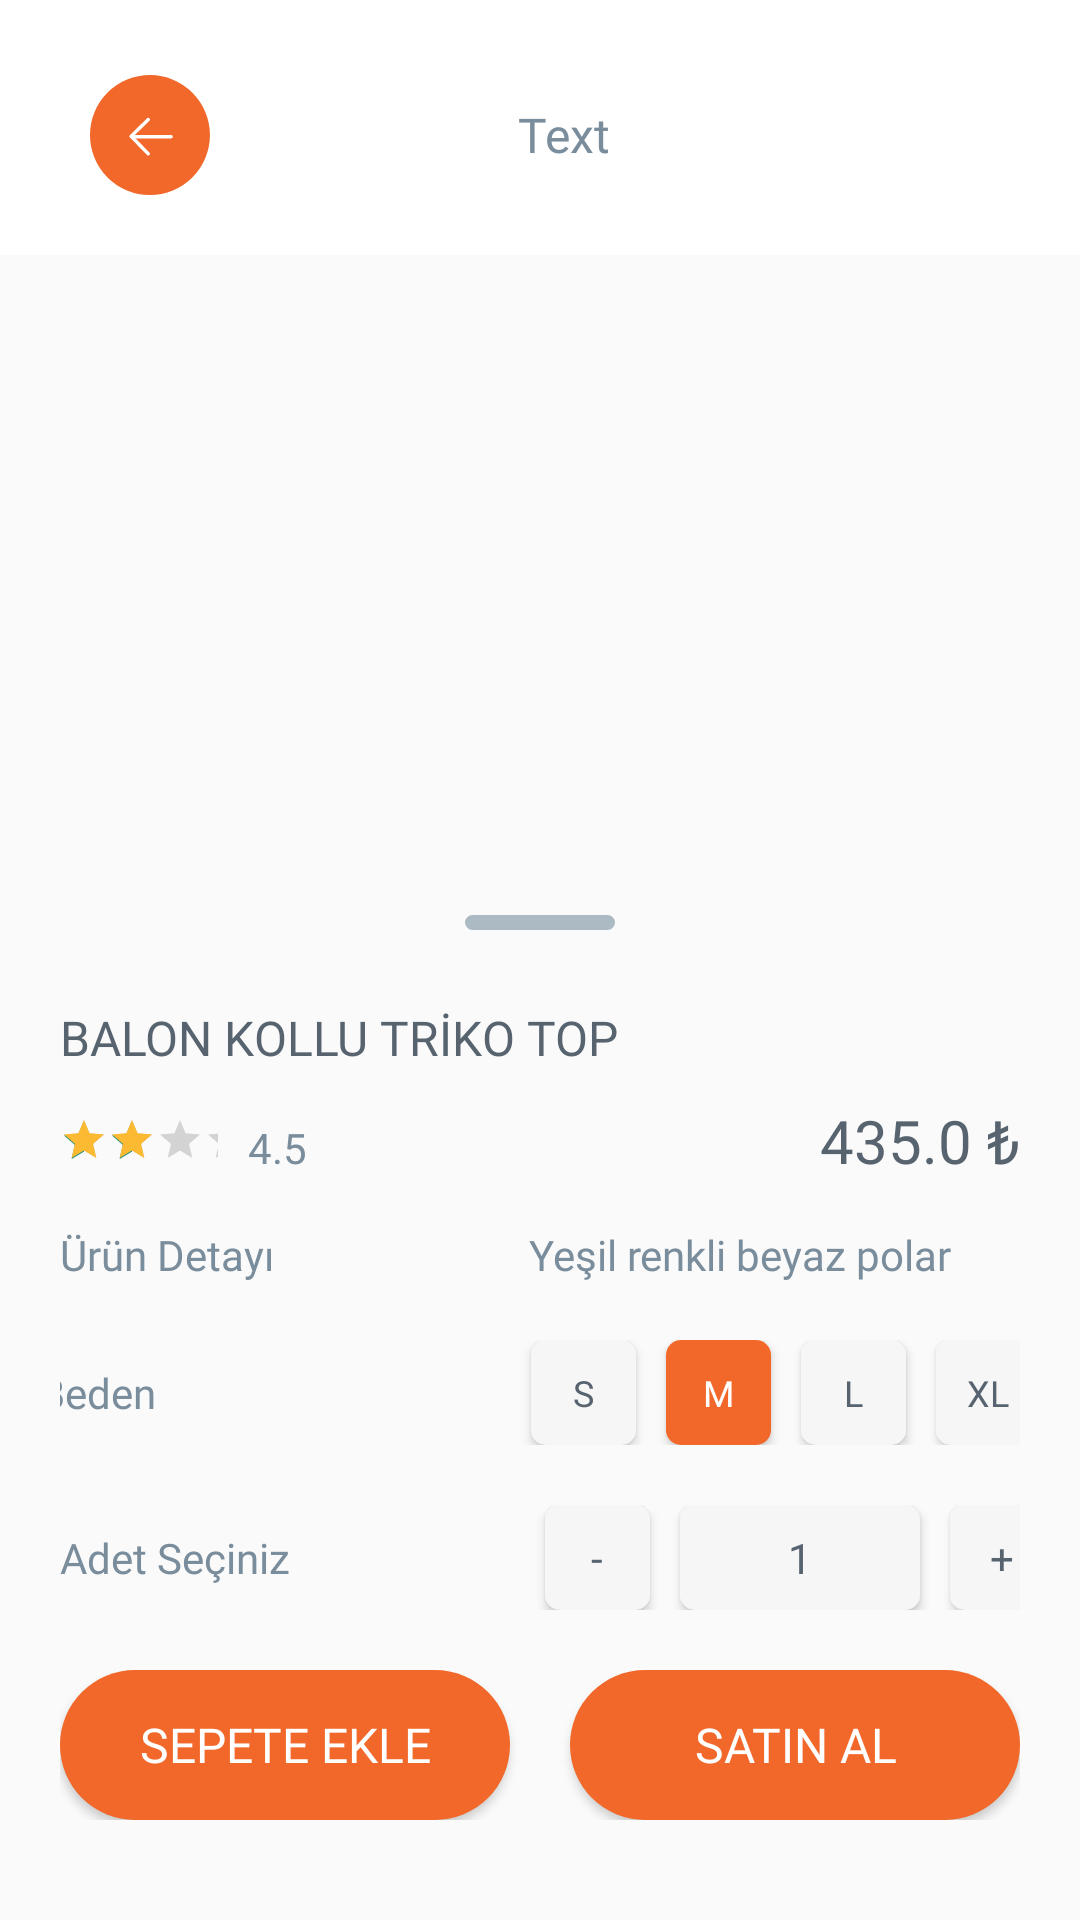

This screen was rendered from an Android layout file. Write that file and the resources it references.
<!-- AndroidManifest.xml: application theme Theme.PierdeloApp -->
<!-- res/layout/activity_detail.xml -->
<?xml version="1.0" encoding="utf-8"?>
<androidx.constraintlayout.widget.ConstraintLayout xmlns:android="http://schemas.android.com/apk/res/android"
    xmlns:app="http://schemas.android.com/apk/res-auto"
    xmlns:tools="http://schemas.android.com/tools"
    android:layout_width="match_parent"
    android:layout_height="match_parent"
    tools:context=".DetailActivity">

    <include
        android:id="@+id/include"
        layout="@layout/toolbar"
        />

    <ImageView
        android:id="@+id/item_img"
        android:layout_width="match_parent"
        android:layout_height="450dp"
        android:src="@drawable/details_image"
        app:layout_constraintEnd_toEndOf="parent"
        android:scaleType="centerCrop"
        app:layout_constraintHorizontal_bias="0.518"
        app:layout_constraintStart_toStartOf="parent"
        app:layout_constraintTop_toBottomOf="@+id/include" />

    <LinearLayout
        android:layout_width="match_parent"
        android:layout_height="355dp"
        android:background="@drawable/detail_bg_bar"
        android:orientation="vertical"
        app:layout_constraintBottom_toBottomOf="parent"
        android:padding="20dp"
        >


        <ImageView
            android:id="@+id/slide"
            android:layout_width="match_parent"
            android:layout_height="wrap_content"
            android:src="@drawable/detail_slide_up"
            />


        <TextView
            android:id="@+id/item_name"
            android:layout_width="wrap_content"
            android:layout_height="wrap_content"
            android:text="BALON KOLLU TRİKO TOP"
            android:textSize="16sp"
            android:textColor="#57636F"
            android:fontFamily="@font/nunito_bold"
            android:layout_marginTop="25dp"
            />

        <LinearLayout
            android:layout_width="match_parent"
            android:layout_height="wrap_content"
            android:layout_marginTop="10dp"
            android:layout_marginBottom="15dp"
            >

            <RatingBar
                android:id="@+id/item_rating"
                android:numStars="5"
                android:layout_width="wrap_content"
                android:layout_height="wrap_content"
                android:stepSize="0.5"
                android:rating="3"
                style="@style/Widget.AppCompat.RatingBar.Small"
                android:progressTint="#FBBA32"
                android:layout_gravity="center"
                android:layout_weight="1"
                />


            <TextView
                android:id="@+id/item_rat_des"
                android:layout_width="wrap_content"
                android:layout_height="wrap_content"
                android:layout_marginLeft="10dp"
                android:text="4.5"
                android:textColor="#7A8D9C"
                android:textSize="14sp"
                />

            <TextView
                android:id="@+id/item_price"
                android:layout_width="match_parent"
                android:layout_height="wrap_content"
                android:fontFamily="@font/nunito_bold"
                android:text="435.0 ₺"
                android:textColor="#57636F"
                android:textSize="20sp"
                android:layout_marginLeft="150dp"
                android:layout_weight="3"
                android:gravity="end"
                />

        </LinearLayout>


        <LinearLayout
            android:layout_width="wrap_content"
            android:layout_height="wrap_content"
            android:gravity="center"
            >
            <TextView
                android:id="@+id/desc"
                android:layout_width="wrap_content"
                android:layout_height="wrap_content"
                android:fontFamily="@font/nunito_bold"
                android:text="@string/xml_product_detail"
                android:textColor="#7A8D9C"
                android:textSize="14sp" />

            <TextView
                android:id="@+id/item_des"
                android:layout_width="wrap_content"
                android:layout_height="wrap_content"
                android:fontFamily="@font/nunito_regular"
                android:text="Yeşil renkli beyaz polar"
                android:textColor="#7A8D9C"
                android:layout_marginLeft="85dp"
                android:textSize="14sp" />

        </LinearLayout>


        <LinearLayout
            android:id="@+id/rl2"
            android:layout_width="wrap_content"
            android:layout_height="wrap_content"
            android:layout_marginTop="19dp"
            android:gravity="center"
            >
            <TextView
                android:id="@+id/beden"
                android:layout_width="wrap_content"
                android:layout_height="wrap_content"
                android:fontFamily="@font/nunito_bold"
                android:text="@string/xml_body_name"
                android:textColor="#7A8D9C"
                android:textSize="14sp"
                android:gravity="center"
                />

            <Button
                android:id="@+id/buttonSmall"
                android:layout_width="35dp"
                android:layout_height="35dp"
                android:background="@drawable/detail_button_one"
                android:fontFamily="@font/nunito_bold"
                android:text="S"
                android:textColor="#57636F"
                android:textSize="12sp"
                android:layout_marginLeft="125dp"

                />

            <Button
                android:id="@+id/buttonMedium"
                android:layout_width="35dp"
                android:layout_height="35dp"
                android:background="@drawable/detail_button_two"
                android:fontFamily="@font/nunito_bold"
                android:text="M"
                android:textColor="@color/white"
                android:textSize="12sp"
                android:layout_marginLeft="10dp"
                />

            <Button
                android:id="@+id/buttonLarge"
                android:layout_width="35dp"
                android:layout_height="35dp"
                android:background="@drawable/detail_button_one"
                android:fontFamily="@font/nunito_bold"
                android:text="L"
                android:textColor="#57636F"
                android:textSize="12sp"
                android:layout_marginLeft="10dp"
                />

            <Button
                android:id="@+id/buttonXLarge"
                android:layout_width="35dp"
                android:layout_height="35dp"
                android:background="@drawable/detail_button_one"
                android:fontFamily="@font/nunito_bold"
                android:text="XL"
                android:textColor="#57636F"
                android:textSize="12sp"
                android:layout_marginLeft="10dp"
                />




        </LinearLayout>

        <LinearLayout
            android:layout_width="wrap_content"
            android:layout_height="wrap_content"
            android:layout_marginTop="20dp"
            >
            <TextView
                android:id="@+id/adet"
                android:layout_width="wrap_content"
                android:layout_height="wrap_content"
                android:fontFamily="@font/nunito_bold"
                android:text="@string/xml_select_name"
                android:textColor="#7A8D9C"
                android:textSize="14sp"
                android:gravity="center"
                />

            <Button
                android:id="@+id/buttonDecrease"
                android:layout_width="35dp"
                android:layout_height="35dp"
                android:background="@drawable/detail_button_one"
                android:fontFamily="@font/nunito_bold"
                android:text="-"
                android:textColor="#57636F"
                android:textSize="14sp"
                android:layout_marginLeft="85dp"
                />

            <Button
                android:id="@+id/buttonNumberDecIn"
                android:layout_width="80dp"
                android:layout_height="35dp"
                android:background="@drawable/detail_button_one"
                android:fontFamily="@font/nunito_bold"
                android:text="1"
                android:textColor="#57636F"
                android:textSize="14sp"
                android:layout_marginLeft="10dp"
                />


            <Button
                android:id="@+id/buttonIncrease"
                android:layout_width="35dp"
                android:layout_height="35dp"
                android:background="@drawable/detail_button_one"
                android:fontFamily="@font/nunito_bold"
                android:text="+"
                android:textColor="#57636F"
                android:textSize="14sp"
                android:layout_marginLeft="10dp"
                />

        </LinearLayout>


        <LinearLayout
            android:layout_width="wrap_content"
            android:layout_height="wrap_content"
            android:layout_gravity="center"
            android:layout_marginTop="20dp" >

            <Button
                android:id="@+id/item_add_cart"
                android:layout_width="150dp"
                android:layout_height="50dp"
                android:background="@drawable/main_button"
                android:textColor="@color/white"
                android:textSize="16sp"
                android:text="@string/xml_add_basket"
                android:layout_gravity="center"
                android:fontFamily="@font/nunito_bold"
                />

            <Button
                android:id="@+id/item_buy_now"
                android:layout_width="150dp"
                android:layout_height="50dp"
                android:background="@drawable/main_button"
                android:textColor="@color/white"
                android:textSize="16sp"
                android:text="@string/xml_buy_name"
                android:layout_gravity="center"
                android:fontFamily="@font/nunito_bold"
                android:layout_marginLeft="20dp"
                />

        </LinearLayout>




    </LinearLayout>


</androidx.constraintlayout.widget.ConstraintLayout>
<!-- res/layout/toolbar.xml (included above) -->
<?xml version="1.0" encoding="utf-8"?>
<RelativeLayout xmlns:android="http://schemas.android.com/apk/res/android"
    android:layout_width="match_parent"
    android:layout_height="wrap_content"
    android:background="@color/white"
    android:paddingStart="5dp"
    android:paddingEnd="5dp"

    >

    <LinearLayout
        android:layout_width="match_parent"
        android:layout_height="wrap_content"
        android:layout_marginTop="25dp"
        android:layout_marginLeft="25dp"
        android:layout_marginBottom="20dp"
        >

        <ImageView
            android:id="@+id/toolbar_activityBack"
            android:layout_width="40dp"
            android:layout_height="40dp"
            android:layout_gravity="start"
            android:src="@drawable/back_button"
            />

        <TextView
            android:id="@+id/toolbar_activityHeader"
            android:layout_width="match_parent"
            android:layout_height="match_parent"
            android:layout_weight="1"
            android:fontFamily="@font/nunito_bold"
            android:gravity="center"
            android:text="Text"
            android:textAlignment="center"
            android:textColor="#7A8D9C"
            android:textSize="16sp"
            android:layout_marginLeft="-50dp"

            />

    </LinearLayout>



</RelativeLayout>
<!-- resources referenced by this layout -->
<resources>
  <color name="white">#FFFFFFFF</color>
  <!-- drawable back_button (drawable) -->
  <vector xmlns:android="http://schemas.android.com/apk/res/android"
      android:width="40dp"
      android:height="40dp"
      android:viewportWidth="35.019"
      android:viewportHeight="35.019">
    <path
        android:pathData="M17.501,17.517m-17.5,-0.018a17.5,17.5 0,1 1,35 0.035a17.5,17.5 0,1 1,-35 -0.035"
        android:fillColor="#f1682a"/>
    <path
        android:pathData="M17,13l-5,4.887L17,23"
        android:strokeLineJoin="round"
        android:strokeWidth="1"
        android:fillColor="#00000000"
        android:strokeColor="#fff"
        android:strokeLineCap="round"/>
    <path
        android:pathData="M12.833,18L23.667,18"
        android:strokeWidth="1"
        android:fillColor="#00000000"
        android:strokeColor="#fff"
        android:strokeLineCap="round"/>
  </vector>
  <!-- drawable detail_button_one (drawable) -->
  <?xml version="1.0" encoding="utf-8"?>
  <shape xmlns:android="http://schemas.android.com/apk/res/android">
      <solid android:color="#F6F6F7" />
      <corners android:radius="5dp" />
  </shape>
  <!-- drawable detail_button_two (drawable) -->
  <?xml version="1.0" encoding="utf-8"?>
  <shape xmlns:android="http://schemas.android.com/apk/res/android">
      <solid android:color="#F1682A" />
      <corners android:radius="5dp" />
  </shape>
  <!-- drawable detail_slide_up (drawable) -->
  <vector xmlns:android="http://schemas.android.com/apk/res/android"
      android:width="50dp"
      android:height="5dp"
      android:viewportWidth="50"
      android:viewportHeight="5">
    <path
        android:pathData="M2.5,0L47.5,0A2.5,2.5 0,0 1,50 2.5L50,2.5A2.5,2.5 0,0 1,47.5 5L2.5,5A2.5,2.5 0,0 1,0 2.5L0,2.5A2.5,2.5 0,0 1,2.5 0z"
        android:fillColor="#acbac3"/>
  </vector>
  <!-- drawable main_button (drawable) -->
  <?xml version="1.0" encoding="utf-8"?>
  <shape xmlns:android="http://schemas.android.com/apk/res/android">
      <solid android:color="@color/appColor" />
      <corners android:radius="30dp" />
  </shape>
  <string name="xml_add_basket">Sepete Ekle</string>
  <string name="xml_body_name">Beden</string>
  <string name="xml_buy_name">Satın Al</string>
  <string name="xml_product_detail">Ürün Detayı</string>
  <string name="xml_select_name">Adet Seçiniz</string>
  <style name="Theme.PierdeloApp" parent="Base.Theme.PierdeloApp" />
  <color name="appColor">#F1682A</color>
  <style name="Base.Theme.PierdeloApp" parent="Theme.AppCompat.Light.NoActionBar">
  
          <item name="colorPrimary">@android:color/transparent</item>
          <item name="android:itemTextAppearance">@style/popupOverflowMenu</item>
          <item name="android:popupMenuStyle">@style/popupBGStyle</item>
  
      </style>
  <style name="popupOverflowMenu" parent="Widget.MaterialComponents.PopupMenu">
          <item name="android:textColor">#57636F</item>
          <item name="fontFamily">@font/nunito_semibold</item>
      </style>
  <style name="popupBGStyle" parent="Widget.MaterialComponents.PopupMenu">
          <item name="android:popupBackground">@drawable/menu_popup_background</item>
      </style>
  <!-- drawable menu_popup_background (drawable) -->
  <?xml version="1.0" encoding="utf-8"?>
  <shape xmlns:android="http://schemas.android.com/apk/res/android">
  
      <solid android:color="@color/white" />
          <corners android:radius="15dp" />
      <padding android:bottom="5dp" android:left="5dp" />
  
  </shape>
</resources>
